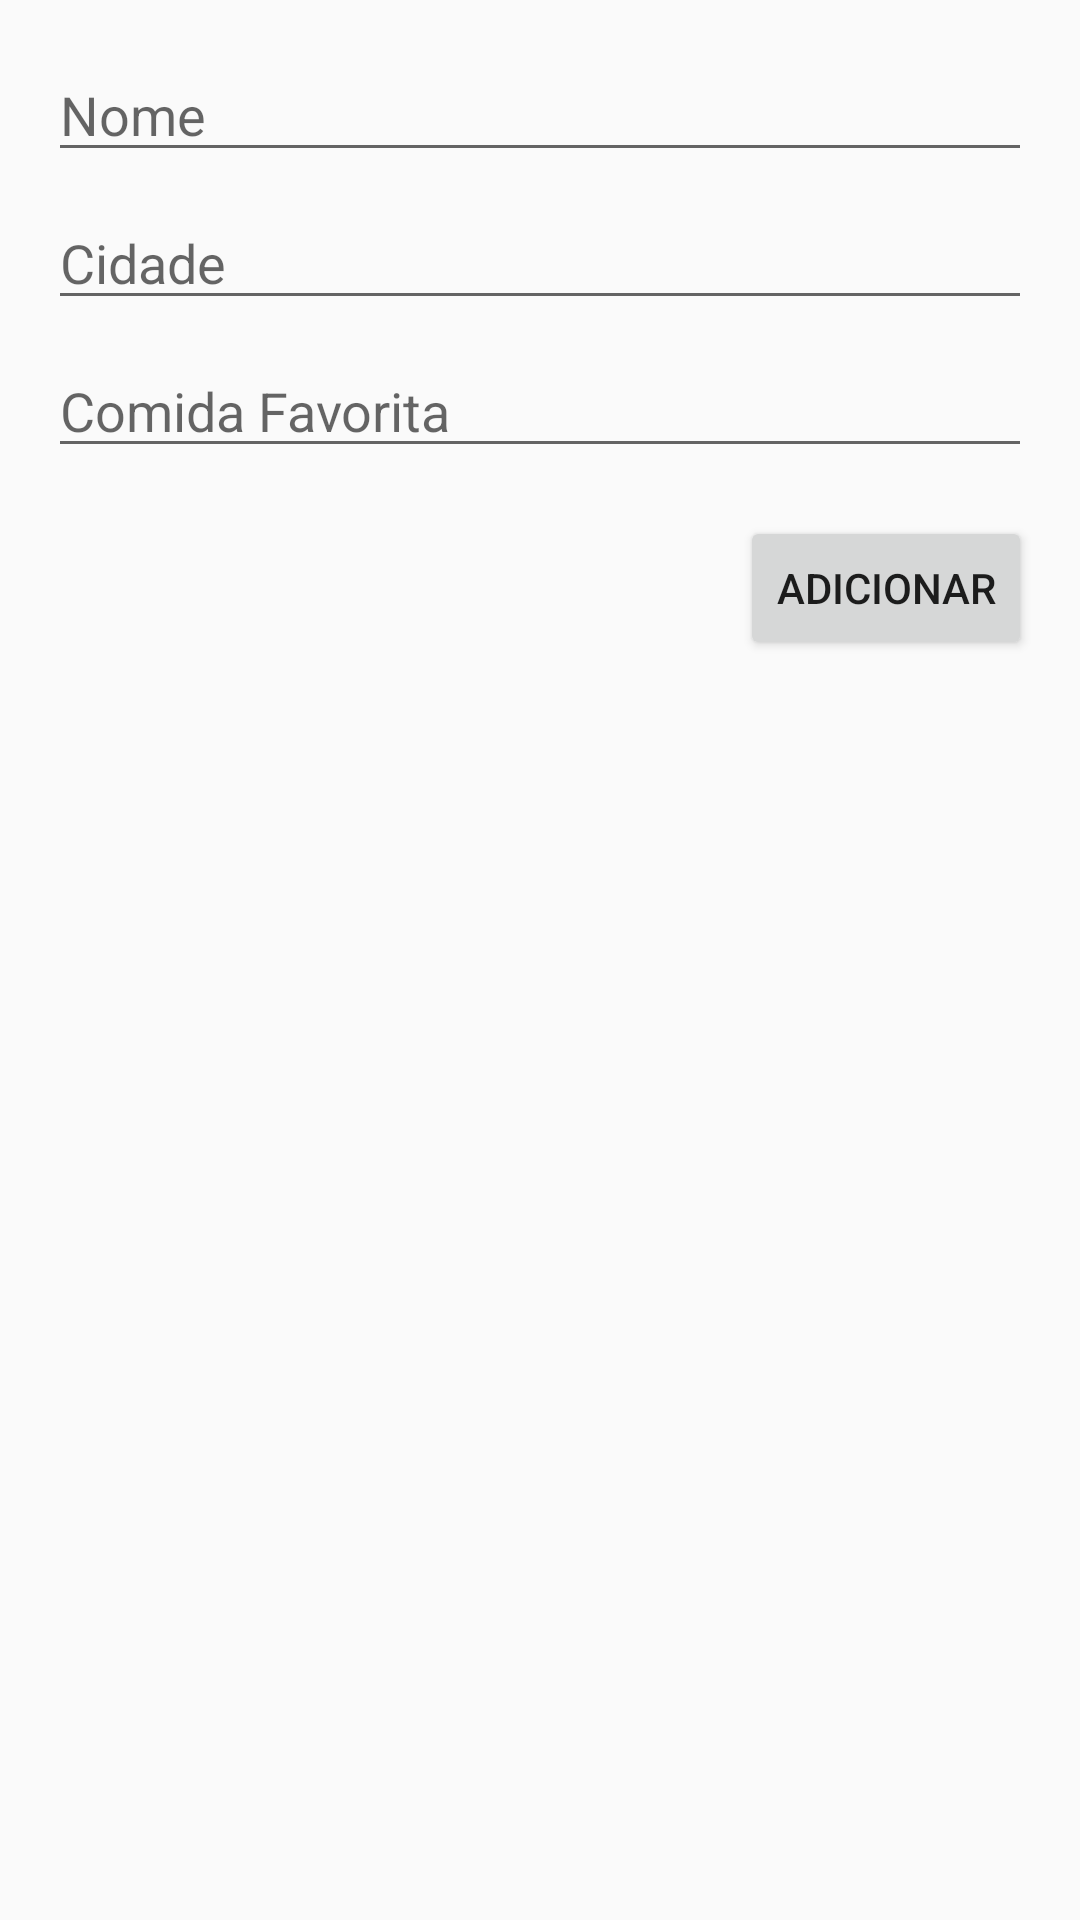

This screen was rendered from an Android layout file. Write that file and the resources it references.
<!-- AndroidManifest.xml: application theme AppTheme -->
<!-- res/layout/fragment_user_create.xml -->
<RelativeLayout xmlns:android="http://schemas.android.com/apk/res/android"
    android:layout_width="match_parent"
    android:layout_height="match_parent"
    android:padding="16dp">

    <EditText
        android:id="@+id/editTextName"
        android:layout_width="match_parent"
        android:layout_height="wrap_content"
        android:hint="Nome"
        android:layout_marginBottom="8dp"/>

    <EditText
        android:id="@+id/editTextCity"
        android:layout_width="match_parent"
        android:layout_height="wrap_content"
        android:hint="Cidade"
        android:layout_below="@id/editTextName"
        android:layout_marginBottom="8dp"/>

    <EditText
        android:id="@+id/editTextFavoriteFood"
        android:layout_width="match_parent"
        android:layout_height="wrap_content"
        android:hint="Comida Favorita"
        android:layout_below="@id/editTextCity"
        android:layout_marginBottom="16dp"/>

    <Button
        android:id="@+id/buttonAdd"
        android:layout_width="wrap_content"
        android:layout_height="wrap_content"
        android:text="Adicionar"
        android:layout_below="@id/editTextFavoriteFood"
        android:layout_alignParentEnd="true"/>
</RelativeLayout>
<!-- resources referenced by this layout -->
<resources>
  <style name="AppTheme" parent="Theme.AppCompat.Light.DarkActionBar">
          
          <item name="colorPrimary">@android:color/holo_blue_bright</item>
          <item name="colorPrimaryDark">@android:color/holo_blue_dark</item>
          <item name="colorAccent">@android:color/holo_orange_light</item>
      </style>
</resources>
